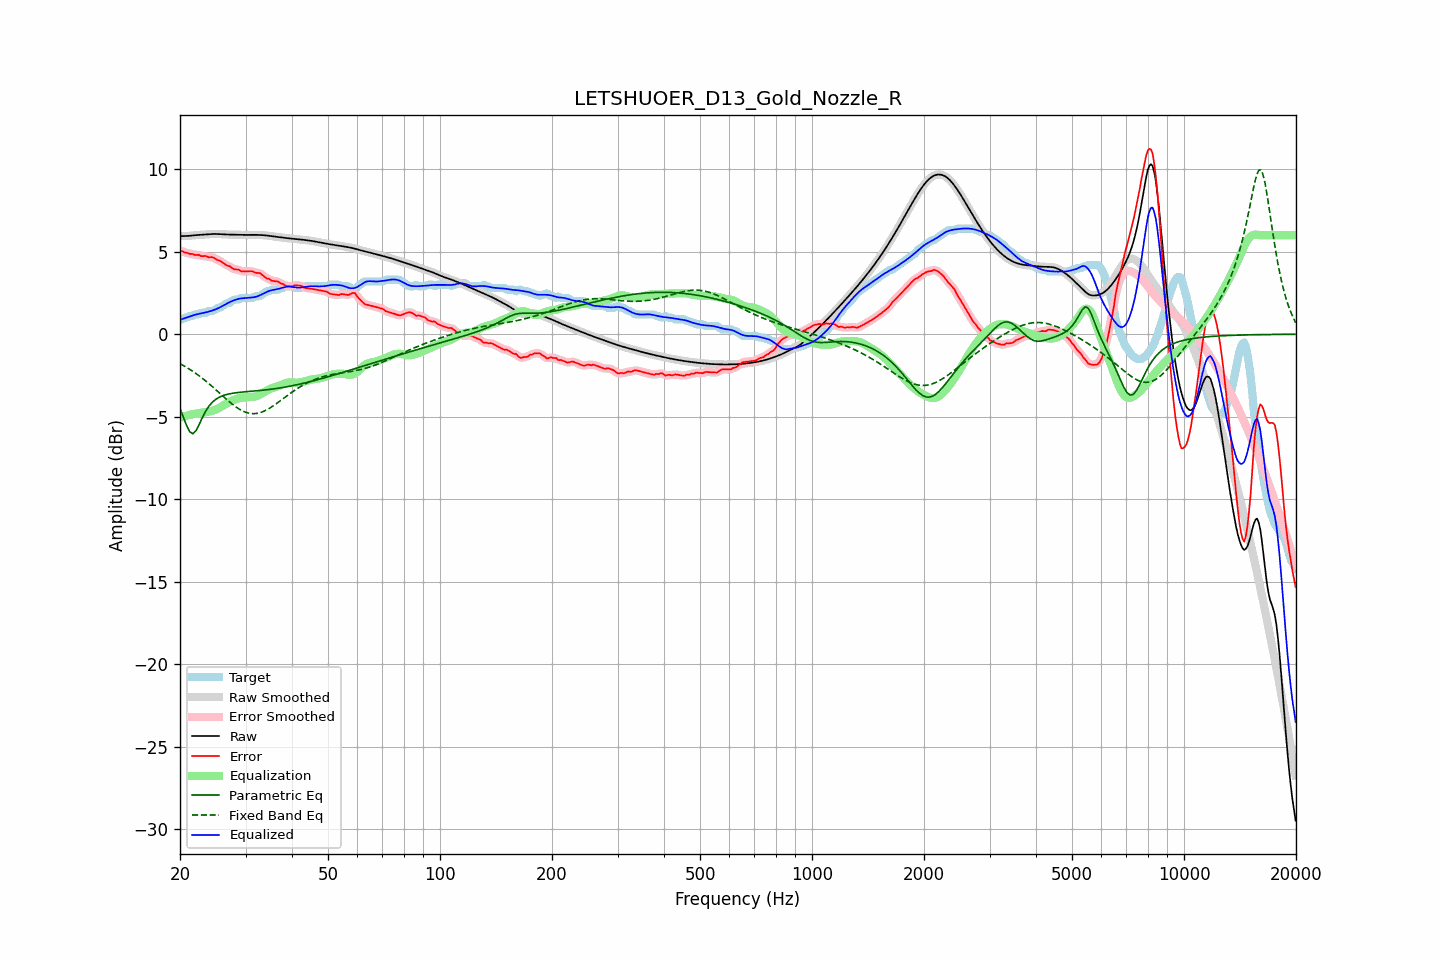

The table this chart was drawn from, first rows:
frequency, raw, error, smoothed, error_smoothed, equalization, parametric_eq, fixed_band_eq, equalized_raw, equalized_smoothed, target
20.00, 5.95, 5.08, 5.95, 5.08, -5.08, -4.50, -1.78, 0.87, 0.87, 0.87
20.20, 5.95, 5.05, 5.95, 5.04, -5.04, -4.75, -1.84, 0.91, 0.91, 0.90
20.40, 5.95, 5.01, 5.95, 5.01, -5.01, -5.00, -1.89, 0.94, 0.94, 0.94
20.61, 5.95, 4.95, 5.95, 4.97, -4.97, -5.25, -1.95, 0.98, 0.98, 1.00
20.81, 5.95, 4.95, 5.95, 4.93, -4.94, -5.51, -2.00, 1.01, 1.01, 1.00
21.02, 5.96, 4.92, 5.96, 4.90, -4.92, -5.71, -2.06, 1.04, 1.04, 1.04
21.23, 5.97, 4.86, 5.97, 4.89, -4.89, -5.91, -2.12, 1.08, 1.08, 1.10
21.44, 5.98, 4.87, 5.98, 4.86, -4.87, -5.97, -2.19, 1.11, 1.11, 1.10
21.66, 5.99, 4.87, 5.99, 4.84, -4.85, -6.03, -2.25, 1.14, 1.14, 1.12
21.87, 6.00, 4.80, 6.00, 4.83, -4.83, -5.94, -2.32, 1.17, 1.17, 1.19
22.09, 6.01, 4.80, 6.01, 4.82, -4.81, -5.84, -2.38, 1.20, 1.20, 1.20
22.31, 6.01, 4.81, 6.01, 4.80, -4.80, -5.65, -2.46, 1.22, 1.22, 1.20
22.54, 6.02, 4.81, 6.02, 4.78, -4.78, -5.46, -2.53, 1.24, 1.24, 1.21
22.76, 6.03, 4.74, 6.03, 4.76, -4.76, -5.24, -2.60, 1.26, 1.26, 1.29
22.99, 6.03, 4.73, 6.03, 4.74, -4.75, -5.03, -2.68, 1.29, 1.29, 1.30
23.22, 6.04, 4.74, 6.04, 4.73, -4.74, -4.84, -2.75, 1.30, 1.30, 1.30
23.45, 6.05, 4.75, 6.05, 4.72, -4.72, -4.66, -2.83, 1.33, 1.33, 1.30
23.69, 6.06, 4.69, 6.06, 4.70, -4.71, -4.50, -2.91, 1.35, 1.35, 1.36
23.92, 6.07, 4.66, 6.07, 4.68, -4.69, -4.36, -2.99, 1.38, 1.38, 1.40
24.16, 6.07, 4.67, 6.07, 4.67, -4.67, -4.24, -3.08, 1.40, 1.40, 1.40
24.40, 6.08, 4.68, 6.08, 4.66, -4.64, -4.13, -3.16, 1.43, 1.43, 1.40
24.65, 6.08, 4.64, 6.08, 4.63, -4.61, -4.05, -3.25, 1.47, 1.47, 1.44
24.89, 6.08, 4.58, 6.08, 4.58, -4.58, -3.96, -3.34, 1.50, 1.50, 1.50
25.14, 6.08, 4.51, 6.08, 4.53, -4.53, -3.90, -3.42, 1.54, 1.54, 1.56
25.39, 6.07, 4.47, 6.07, 4.48, -4.48, -3.84, -3.51, 1.59, 1.59, 1.60
25.65, 6.07, 4.45, 6.07, 4.43, -4.43, -3.79, -3.60, 1.64, 1.64, 1.61
25.91, 6.06, 4.38, 6.06, 4.38, -4.37, -3.75, -3.69, 1.69, 1.69, 1.68
26.16, 6.05, 4.31, 6.05, 4.31, -4.31, -3.71, -3.78, 1.74, 1.74, 1.74
26.43, 6.05, 4.24, 6.05, 4.24, -4.25, -3.68, -3.86, 1.80, 1.80, 1.81
26.69, 6.05, 4.17, 6.05, 4.19, -4.20, -3.65, -3.95, 1.85, 1.85, 1.88
26.96, 6.04, 4.14, 6.04, 4.15, -4.14, -3.63, -4.03, 1.90, 1.90, 1.90
27.23, 6.04, 4.13, 6.04, 4.10, -4.09, -3.61, -4.12, 1.95, 1.95, 1.91
27.50, 6.04, 4.04, 6.04, 4.04, -4.04, -3.59, -4.20, 2.00, 2.00, 2.00
27.77, 6.03, 3.98, 6.03, 3.98, -4.00, -3.57, -4.27, 2.04, 2.04, 2.06
28.05, 6.03, 3.93, 6.03, 3.94, -3.96, -3.56, -4.35, 2.07, 2.07, 2.10
28.33, 6.03, 3.93, 6.03, 3.93, -3.92, -3.55, -4.42, 2.10, 2.10, 2.10
28.62, 6.02, 3.92, 6.02, 3.91, -3.89, -3.53, -4.49, 2.13, 2.13, 2.10
28.90, 6.02, 3.89, 6.02, 3.88, -3.87, -3.52, -4.55, 2.16, 2.16, 2.13
29.19, 6.02, 3.82, 6.02, 3.84, -3.85, -3.51, -4.60, 2.17, 2.17, 2.20
29.48, 6.02, 3.82, 6.02, 3.82, -3.84, -3.50, -4.65, 2.18, 2.18, 2.20
29.78, 6.02, 3.82, 6.02, 3.81, -3.83, -3.49, -4.70, 2.19, 2.19, 2.20
30.08, 6.02, 3.82, 6.02, 3.82, -3.82, -3.49, -4.73, 2.20, 2.20, 2.20
30.38, 6.02, 3.82, 6.02, 3.82, -3.81, -3.48, -4.77, 2.21, 2.21, 2.20
30.68, 6.02, 3.82, 6.02, 3.83, -3.81, -3.47, -4.79, 2.22, 2.22, 2.20
30.99, 6.02, 3.82, 6.02, 3.82, -3.80, -3.46, -4.80, 2.22, 2.22, 2.20
31.30, 6.02, 3.82, 6.02, 3.80, -3.80, -3.45, -4.81, 2.23, 2.23, 2.20
31.61, 6.02, 3.77, 6.02, 3.77, -3.78, -3.44, -4.81, 2.24, 2.24, 2.25
31.93, 6.02, 3.72, 6.02, 3.74, -3.76, -3.44, -4.81, 2.26, 2.26, 2.30
32.24, 6.02, 3.72, 6.02, 3.72, -3.73, -3.43, -4.80, 2.29, 2.29, 2.30
32.57, 6.02, 3.72, 6.02, 3.71, -3.69, -3.42, -4.77, 2.33, 2.33, 2.30
32.89, 6.01, 3.69, 6.01, 3.67, -3.64, -3.41, -4.75, 2.38, 2.38, 2.33
33.22, 6.01, 3.60, 6.01, 3.61, -3.59, -3.40, -4.71, 2.42, 2.42, 2.41
33.55, 6.00, 3.53, 6.00, 3.53, -3.53, -3.39, -4.68, 2.47, 2.47, 2.47
33.89, 5.99, 3.45, 5.99, 3.46, -3.47, -3.38, -4.63, 2.52, 2.52, 2.54
34.23, 5.98, 3.38, 5.98, 3.40, -3.42, -3.37, -4.58, 2.57, 2.57, 2.60
34.57, 5.97, 3.37, 5.97, 3.35, -3.36, -3.35, -4.53, 2.61, 2.61, 2.60
34.92, 5.96, 3.31, 5.96, 3.30, -3.32, -3.34, -4.47, 2.64, 2.64, 2.65
35.27, 5.95, 3.24, 5.95, 3.26, -3.28, -3.33, -4.41, 2.67, 2.67, 2.70
35.62, 5.93, 3.23, 5.93, 3.23, -3.24, -3.32, -4.34, 2.69, 2.69, 2.70
35.97, 5.92, 3.22, 5.92, 3.22, -3.21, -3.30, -4.27, 2.70, 2.71, 2.70
... 635 more rows
